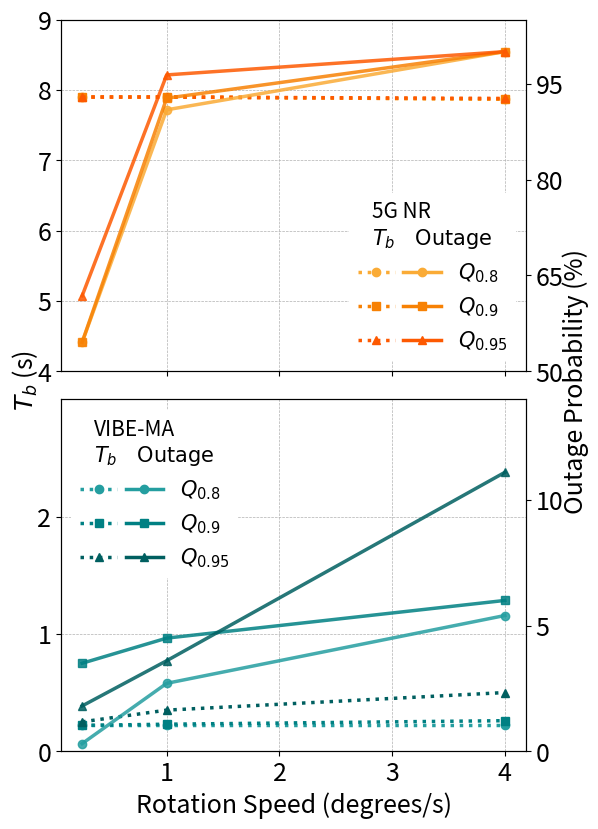

Python code for this plot:
import matplotlib.pyplot as plt
import pandas as pd
import numpy as np
from matplotlib.lines import Line2D
from matplotlib.legend_handler import HandlerTuple

# -----------------------------
# Data
# -----------------------------
data = [
    ("VIBE-MA", "Q80", 0.25, 0.22, 0.3),
    ("VIBE-MA", "Q80", 1.00, 0.22, 2.7),
    ("VIBE-MA", "Q80", 4.00, 0.22, 5.4),
    ("VIBE-MA", "Q90", 0.25, 0.22, 3.5),
    ("VIBE-MA", "Q90", 1.00, 0.23, 4.5),
    ("VIBE-MA", "Q90", 4.00, 0.26, 6.0),
    ("VIBE-MA", "Q95", 0.25, 0.25, 1.8),
    ("VIBE-MA", "Q95", 1.00, 0.35, 3.6),
    ("VIBE-MA", "Q95", 4.00, 0.50, 11.1),

    ("5G NR", "Q80", 0.25, 7.90, 54.54),
    ("5G NR", "Q80", 1.00, 7.90, 90.90),
    ("5G NR", "Q80", 4.00, 7.87, 100.0),
    ("5G NR", "Q90", 0.25, 7.90, 54.54),
    ("5G NR", "Q90", 1.00, 7.90, 92.72),
    ("5G NR", "Q90", 4.00, 7.87, 100.0),
    ("5G NR", "Q95", 0.25, 7.90, 61.81),
    ("5G NR", "Q95", 1.00, 7.90, 96.36),
    ("5G NR", "Q95", 4.00, 7.88, 100.0),
        # --- 5G NR, rotation speed = 0 (wait-for-best-beam case) ---
    # ("5G NR", "Q80", 0.00, 7.90, 14.88),
    # ("5G NR", "Q90", 0.00, 7.90, 16.36),
    # ("5G NR", "Q95", 0.00, 7.90, 23.63),

]

df = pd.DataFrame(
    data,
    columns=[
        "Algorithm",
        "Threshold",
        "RotorSpeed",
        "BeamAlignmentTime",
        "OutageProbability",
    ],
)

# -----------------------------
# Styling
# -----------------------------
thresholds = ["Q80", "Q90", "Q95"]

markers = {"Q80": "o", "Q90": "s", "Q95": "^"}

vibema_colors = {
    "Q80": "#249ea0",
    "Q90": "#008083",
    "Q95": "#005f60",
}

nr_colors = {
    "Q95": "#fd5901",
    "Q90": "#f78104",
    "Q80": "#faab36",
}

q_legend = {
    "Q80": r"$Q_{0.8}$",
    "Q90": r"$Q_{0.9}$",
    "Q95": r"$Q_{0.95}$",
}

# -----------------------------
# Figure & axes
# -----------------------------
fig, (ax_top, ax_bot) = plt.subplots(
    2, 1, figsize=(6,9.5), sharex=True,
    gridspec_kw={"hspace": 0.08}
)

ax_top_r = ax_top.twinx()
ax_bot_r = ax_bot.twinx()

# -----------------------------
# Plotting
# -----------------------------
for th in thresholds:

    # ---- Bottom: VIBE-MA ----
    sub = df[(df["Algorithm"] == "VIBE-MA") & (df["Threshold"] == th)]

    ax_bot.plot(
        sub["RotorSpeed"], sub["BeamAlignmentTime"],
        linestyle=":", marker=markers[th], linewidth=2.5,
        color=vibema_colors[th]
    )

    ax_bot_r.plot(
        sub["RotorSpeed"], sub["OutageProbability"],
        linestyle="-", marker=markers[th], linewidth=2.5,
        color=vibema_colors[th], alpha=0.85
    )

    # ---- Top: 5G NR ----
    sub = df[(df["Algorithm"] == "5G NR") & (df["Threshold"] == th)]

    ax_top.plot(
        sub["RotorSpeed"], sub["BeamAlignmentTime"],
        linestyle=":", marker=markers[th], linewidth=2.5,
        color=nr_colors[th]
    )

    ax_top_r.plot(
        sub["RotorSpeed"], sub["OutageProbability"],
        linestyle="-", marker=markers[th], linewidth=2.5,
        color=nr_colors[th], alpha=0.85
    )

# -----------------------------
# Axis limits & ticks
# -----------------------------
ax_top.set_ylim(4, 9)
ax_top_r.set_ylim(50, 105)

ax_bot.set_ylim(0, 3)
ax_bot_r.set_ylim(0, 14)

ax_top.set_yticks(np.arange(4, 10, 1))
ax_top_r.set_yticks(np.arange(50, 106, 15))
ax_bot.set_yticks(np.arange(0, 3, 1))
ax_bot_r.set_yticks(np.arange(0, 15, 5))

for ax in [ax_top, ax_top_r, ax_bot, ax_bot_r]:
    ax.tick_params(labelsize=18)

# -----------------------------
# X-axis
# -----------------------------
rotor_speeds = [0.25, 1, 4]
ax_bot.set_xticks(rotor_speeds)
ax_bot.set_xticklabels(["0.25", "1", "4"])
ax_bot.set_xlabel("Rotation Speed (degrees/s)", fontsize=18)

# -----------------------------
# Grid
# -----------------------------
for ax in [ax_top, ax_bot]:
    ax.set_xscale("linear")
    ax.minorticks_off()
    ax.grid(True, which="major", linestyle="--", linewidth=0.5)

# -----------------------------
# Shared Y-axis labels
# -----------------------------
fig.text(0.04, 0.5, r"$T_b$ (s)",
         va="center", rotation="vertical", fontsize=18)

fig.text(0.96, 0.5, "Outage Probability (%)",
         va="center", rotation="vertical", fontsize=18)

# -----------------------------
# Legends: grouped solid + dotted per quantile
# -----------------------------
def quantile_handles(color, marker):
    return (
        Line2D([0], [0], linestyle=":", color=color,
               marker=marker, linewidth=2.5),
        Line2D([0], [0], linestyle="-", color=color,
               marker=marker, linewidth=2.5),
    )




top_handles = [quantile_handles(nr_colors[th], markers[th]) for th in thresholds]
bot_handles = [quantile_handles(vibema_colors[th], markers[th]) for th in thresholds]

LEGEND_HANDLE_LENGTH = 4   # try 3.0–4.0

leg_top = ax_top.legend(
    top_handles,
    [q_legend[th] for th in thresholds],
    handler_map={tuple: HandlerTuple(ndivide=2, pad=0.4)},
    fontsize=15,
    loc="lower right",
    handlelength=4.0,
    title="5G NR\n$T_b\\quad\\mathrm{Outage}$",
    title_fontsize=15,
    frameon=True
)

leg_top.get_title().set_ha("left")

# White background, no border
leg_top.get_frame().set_facecolor("white")
leg_top.get_frame().set_alpha(1.0)
leg_top.get_frame().set_edgecolor("none")



leg_bot = ax_bot.legend(
    bot_handles,
    [q_legend[th] for th in thresholds],
    handler_map={tuple: HandlerTuple(ndivide=2, pad=0.4)},
    fontsize=15,
    loc="upper left",
    handlelength=4.0,
    title="VIBE-MA\n$T_b\\quad\\mathrm{Outage}$",
    title_fontsize=15,
    frameon=True
)

leg_bot.get_title().set_ha("left")

# White background, no border
leg_bot.get_frame().set_facecolor("white")
leg_bot.get_frame().set_alpha(1.0)
leg_bot.get_frame().set_edgecolor("none")




# -----------------------------
# Save
# -----------------------------
plt.tight_layout(rect=[0.06, 0.03, 0.94, 0.98])
plt.savefig("beam_alignment_outage_vs_speed_split.pdf", dpi=800, bbox_inches="tight")
plt.savefig("beam_alignment_outage_vs_speed_split.png", dpi=800, bbox_inches="tight")
# plt.show()
